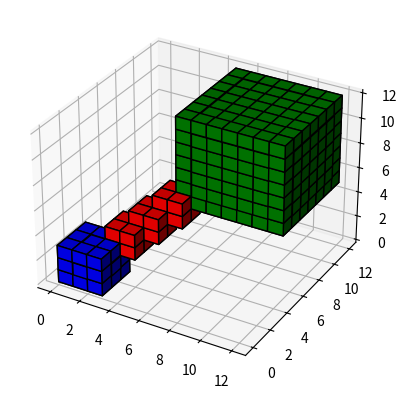

The matplotlib source for this figure:
import numpy as np
import matplotlib.pyplot as plt

PANEL_WIDTH = 128
PANEL_HEIGHT = 64
NUM_SLICES = 360
VOXELS_X, VOXELS_Y, VOXELS_Z = PANEL_WIDTH, PANEL_WIDTH, PANEL_HEIGHT*2

volume = np.zeros((VOXELS_X, VOXELS_Y, VOXELS_Z), dtype=np.uint8)
print(volume.shape)

# prepare some coordinates
x, y, z = np.indices((VOXELS_X//10, VOXELS_Y//10, VOXELS_Z//10))

# draw cuboids in the top left and bottom right corners, and a link between
# them
cube1 = (x < 3) & (y < 3) & (z < 3)
cube2 = (x >= 5) & (y >= 5) & (z >= 5)
link = abs(x - y) + abs(y - z) + abs(z - x) <= 2

# combine the objects into a single boolean array
voxelarray = cube1 | cube2 | link

# set the colors of each object
colors = np.empty(voxelarray.shape, dtype=object)
colors[link] = 'red'
colors[cube1] = 'blue'
colors[cube2] = 'green'

# and plot everything
ax = plt.figure().add_subplot(projection='3d')
ax.voxels(voxelarray, facecolors=colors, edgecolor='k')

plt.show()
